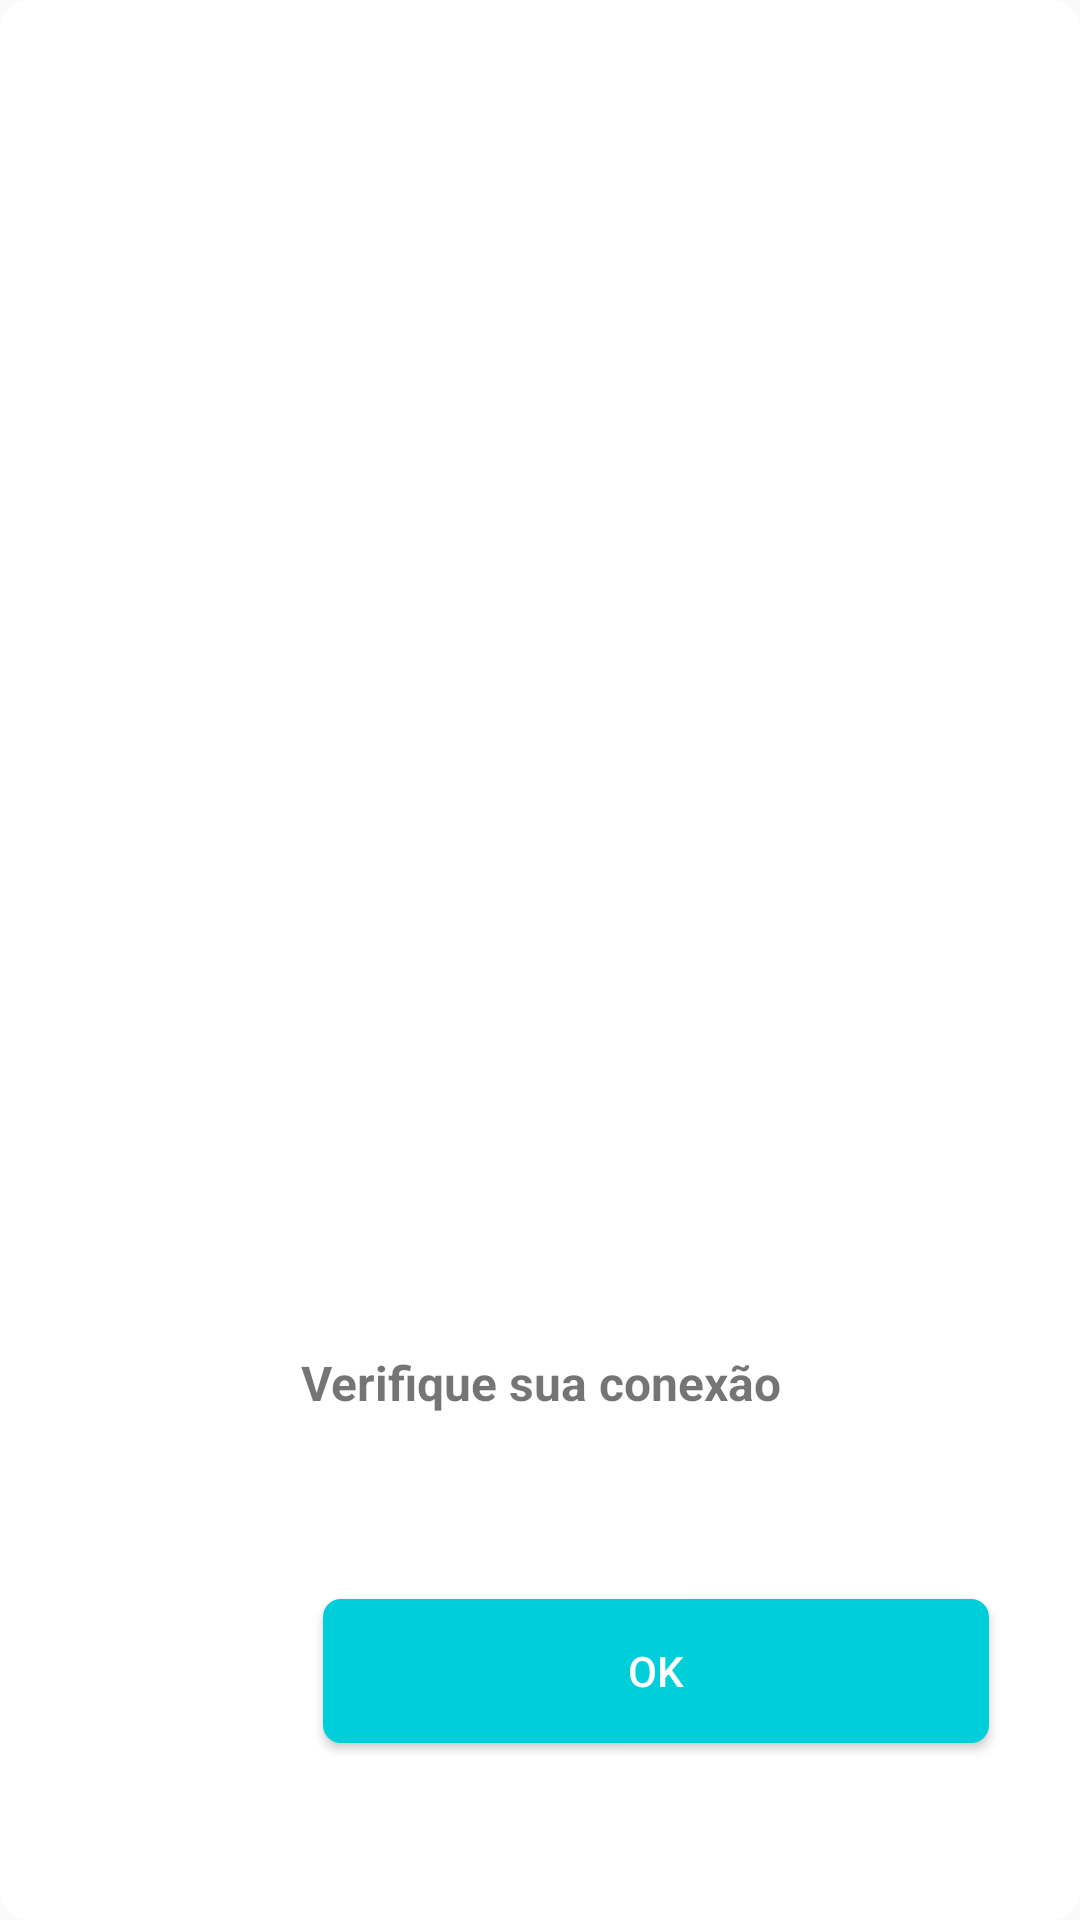

Here is an Android app screen rendered from its layout file. Give the layout XML and the strings, colors and styles it references.
<!-- AndroidManifest.xml: application theme AppTheme -->
<!-- res/layout/activity_dialog_connection.xml -->
<?xml version="1.0" encoding="utf-8"?>
<android.support.constraint.ConstraintLayout xmlns:android="http://schemas.android.com/apk/res/android"
    xmlns:app="http://schemas.android.com/apk/res-auto"
    xmlns:tools="http://schemas.android.com/tools"
    android:layout_width="250dp"
    android:layout_height="326dp"
    android:background="@drawable/dialog_corner">

    <ImageView
        android:id="@+id/image_view_resource"
        android:layout_width="69.5dp"
        android:layout_height="69.5dp"
        android:layout_marginStart="91dp"
        android:layout_marginEnd="91dp"
        android:layout_marginBottom="190dp"
        android:src="@mipmap/ic_connection"
        app:layout_constraintBottom_toBottomOf="parent"
        app:layout_constraintEnd_toEndOf="parent"
        app:layout_constraintHorizontal_bias="0.0"
        app:layout_constraintStart_toStartOf="parent" />

    <Button
        android:id="@+id/button_dialog_connection"
        android:layout_width="222dp"
        android:layout_height="wrap_content"
        android:layout_marginStart="11dp"
        android:layout_marginEnd="11dp"
        android:layout_marginBottom="12dp"
        android:background="@drawable/button_coner"
        android:text="@string/ok"
        android:textColor="#ffffff"
        app:layout_constraintBottom_toBottomOf="parent"
        app:layout_constraintEnd_toEndOf="parent"
        app:layout_constraintHorizontal_bias="0.833"
        app:layout_constraintStart_toStartOf="parent"
        app:layout_constraintTop_toTopOf="parent"
        app:layout_constraintVertical_bias="0.919" />

    <TextView
        android:id="@+id/textDialog"
        android:layout_width="0dp"
        android:layout_height="wrap_content"
        android:layout_marginStart="40dp"
        android:layout_marginEnd="40dp"
        android:text="Verifique sua conexão"
        android:textAlignment="center"
        android:textSize="16sp"
        android:textStyle="bold"
        app:layout_constraintBottom_toTopOf="@+id/button_dialog_error"
        app:layout_constraintEnd_toEndOf="parent"
        app:layout_constraintStart_toStartOf="parent"
        app:layout_constraintTop_toBottomOf="@+id/image_view_resource" />
</android.support.constraint.ConstraintLayout>
<!-- resources referenced by this layout -->
<resources>
  <!-- drawable button_coner (drawable) -->
  <?xml version="1.0" encoding="utf-8"?>
  <shape xmlns:android="http://schemas.android.com/apk/res/android"
  
      android:shape="rectangle">
      <solid android:color="#00CED9"/>
      <corners android:radius="6dp"/>
  </shape>
  <!-- drawable dialog_corner (drawable) -->
  <?xml version="1.0" encoding="utf-8"?>
  <shape xmlns:android="http://schemas.android.com/apk/res/android">
      <solid
          android:color="#FFFFFF"/>
      <corners
          android:radius="10dp"/>
  
  </shape>
  <string name="ok">OK</string>
  <style name="AppTheme" parent="Theme.AppCompat.Light.NoActionBar">
          
          <item name="colorPrimary">@color/colorPrimary</item>
          <item name="colorPrimaryDark">@color/colorPrimaryDark</item>
          <item name="colorAccent">@color/colorWhite</item>
      </style>
  <color name="colorPrimary">#4050D5</color>
  <color name="colorPrimaryDark">#4050D5</color>
  <color name="colorWhite">#FFFFFF</color>
</resources>
